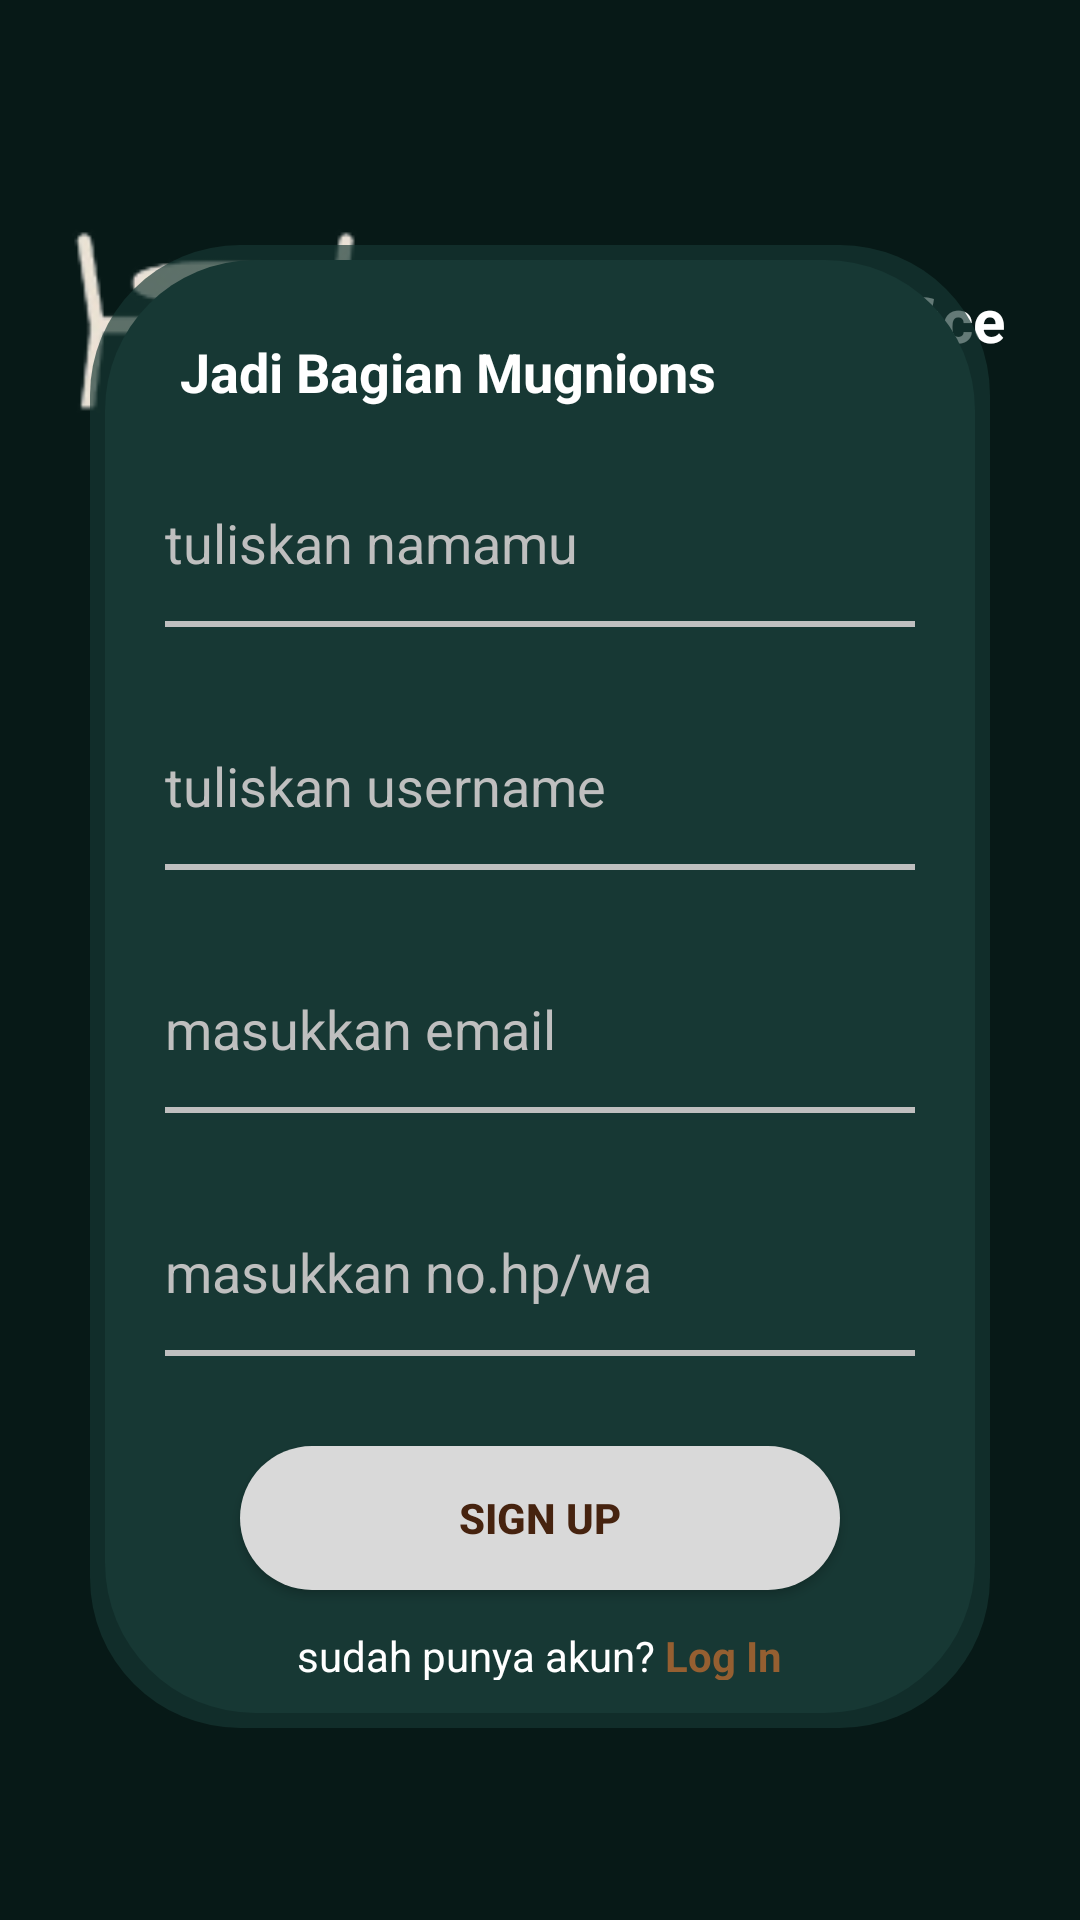

Produce the Android XML layout that renders to this screen, including the resource entries it uses.
<!-- AndroidManifest.xml: application theme Theme.Mugnificent -->
<!-- res/layout/activity_registrasi.xml -->
<?xml version="1.0" encoding="utf-8"?>
<RelativeLayout xmlns:android="http://schemas.android.com/apk/res/android"
    xmlns:tools="http://schemas.android.com/tools"
    android:id="@+id/registerLayout"
    android:layout_width="match_parent"
    android:layout_height="match_parent"
    android:background="#071917"
    android:padding="24dp">

    
    <LinearLayout
        android:id="@+id/logoSection"
        android:layout_width="wrap_content"
        android:layout_height="wrap_content"
        android:layout_alignParentTop="true"
        android:layout_centerHorizontal="true"
        android:orientation="horizontal"
        android:layout_marginTop="32dp">

        <ImageView
            android:id="@+id/logoIcon"
            android:layout_width="96dp"
            android:layout_height="96dp"
            android:src="@drawable/logo_mugnificent" />

        <TextView
            android:id="@+id/titleText"
            android:layout_width="wrap_content"
            android:layout_height="wrap_content"
            android:layout_marginStart="12dp"
            android:layout_marginTop="37dp"
            android:text="Buat Akun\nMugnificent-mu!"
            android:textColor="@android:color/white"
            android:textSize="20sp"
            android:textStyle="bold" />
    </LinearLayout>

    
    <LinearLayout
        android:id="@+id/formSection"
        android:layout_width="300dp"
        android:layout_height="wrap_content"
        android:layout_alignParentBottom="true"
        android:layout_centerHorizontal="true"
        android:layout_marginBottom="40dp"
        android:background="@drawable/rectangle_su"
        android:gravity="center_horizontal"
        android:orientation="vertical">

        <TextView
            android:id="@+id/subTitle"
            android:layout_width="wrap_content"
            android:layout_height="wrap_content"
            android:layout_marginTop="30dp"
            android:text="Jadi Bagian Mugnions"
            android:textColor="@android:color/white"
            android:textSize="18sp"
            android:textStyle="bold"
            android:layout_gravity="start"
            android:layout_marginStart="30dp" />

        <EditText
            android:id="@+id/inputName"
            android:layout_width="250dp"
            android:layout_height="50dp"
            android:layout_marginTop="20dp"
            android:background="@android:color/transparent"
            android:hint="tuliskan namamu"
            android:inputType="textPersonName"
            android:textColor="@android:color/white"
            android:textColorHint="#BFBFBF" />

        <View
            android:layout_width="250dp"
            android:layout_height="2dp"
            android:layout_marginTop="1dp"
            android:background="#BFBFBF" />

        <EditText
            android:id="@+id/inputUsername"
            android:layout_width="250dp"
            android:layout_height="50dp"
            android:layout_marginTop="28dp"
            android:background="@android:color/transparent"
            android:hint="tuliskan username"
            android:inputType="text"
            android:textColor="@android:color/white"
            android:textColorHint="#BFBFBF" />

        <View
            android:layout_width="250dp"
            android:layout_height="2dp"
            android:layout_marginTop="1dp"
            android:background="#BFBFBF" />

        <EditText
            android:id="@+id/inputEmail"
            android:layout_width="250dp"
            android:layout_height="50dp"
            android:layout_marginTop="28dp"
            android:background="@android:color/transparent"
            android:hint="masukkan email"
            android:inputType="textEmailAddress"
            android:textColor="@android:color/white"
            android:textColorHint="#BFBFBF" />

        <View
            android:layout_width="250dp"
            android:layout_height="2dp"
            android:layout_marginTop="1dp"
            android:background="#BFBFBF" />

        <EditText
            android:id="@+id/inputPhone"
            android:layout_width="250dp"
            android:layout_height="50dp"
            android:layout_marginTop="28dp"
            android:background="@android:color/transparent"
            android:hint="masukkan no.hp/wa"
            android:inputType="phone"
            android:textColor="@android:color/white"
            android:textColorHint="#BFBFBF" />

        <View
            android:layout_width="250dp"
            android:layout_height="2dp"
            android:layout_marginTop="1dp"
            android:background="#BFBFBF" />

        <androidx.appcompat.widget.AppCompatButton
            android:id="@+id/btnSignUp"
            android:layout_width="200dp"
            android:layout_height="48dp"
            android:layout_marginTop="30dp"
            android:layout_marginBottom="8dp"
            android:background="@drawable/rounded_button_white"
            android:text="SIGN UP"
            android:textColor="#46230F"
            android:textStyle="bold" />

        <LinearLayout
            android:layout_width="wrap_content"
            android:layout_height="wrap_content"
            android:orientation="horizontal"
            android:gravity="center"
            android:layout_marginBottom="16dp">

            <TextView
                android:id="@+id/loginLink"
                android:layout_width="wrap_content"
                android:layout_height="wrap_content"
                android:layout_marginTop="3dp"
                android:text="sudah punya akun? "
                android:textColor="@android:color/white"
                android:textSize="14sp" />

            <TextView
                android:id="@+id/textLogIn"
                android:layout_width="wrap_content"
                android:layout_height="wrap_content"
                android:layout_marginTop="3dp"
                android:text="Log In"
                android:textColor="#955F31"
                android:textSize="14sp"
                android:textStyle="bold" />
        </LinearLayout>
    </LinearLayout>
</RelativeLayout>
<!-- resources referenced by this layout -->
<resources>
  <!-- drawable logo_mugnificent: png bitmap (drawable, 6073 bytes) -->
  <!-- drawable rectangle_su (drawable) -->
  <layer-list xmlns:android="http://schemas.android.com/apk/res/android">
      
      <item>
          <shape android:shape="rectangle">
              <solid android:color="#AA173834" /> 
              <corners android:radius="50dp" />
          </shape>
      </item>
  
      
      <item android:left="5dp" android:top="5dp" android:right="5dp" android:bottom="5dp">
          <shape android:shape="rectangle">
              <solid android:color="#173834" />
              <corners android:radius="50dp" />
          </shape>
      </item>
  </layer-list>
  <!-- drawable rounded_button_white (drawable) -->
  <shape xmlns:android="http://schemas.android.com/apk/res/android" android:shape="rectangle">
      <solid android:color="#D9D9D9" />
      <corners android:radius="30dp" />
  </shape>
  <style name="Theme.Mugnificent" parent="Base.Theme.Mugnificent" />
  <style name="Base.Theme.Mugnificent" parent="Theme.Material3.DayNight.NoActionBar">
          
          
          <item name="colorOnSecondaryContainer">#955f31</item>
          <item name="colorOnSurfaceVariant">#ffffff</item>
          <item name="colorSecondaryContainer">#12352C</item>
      </style>
</resources>
